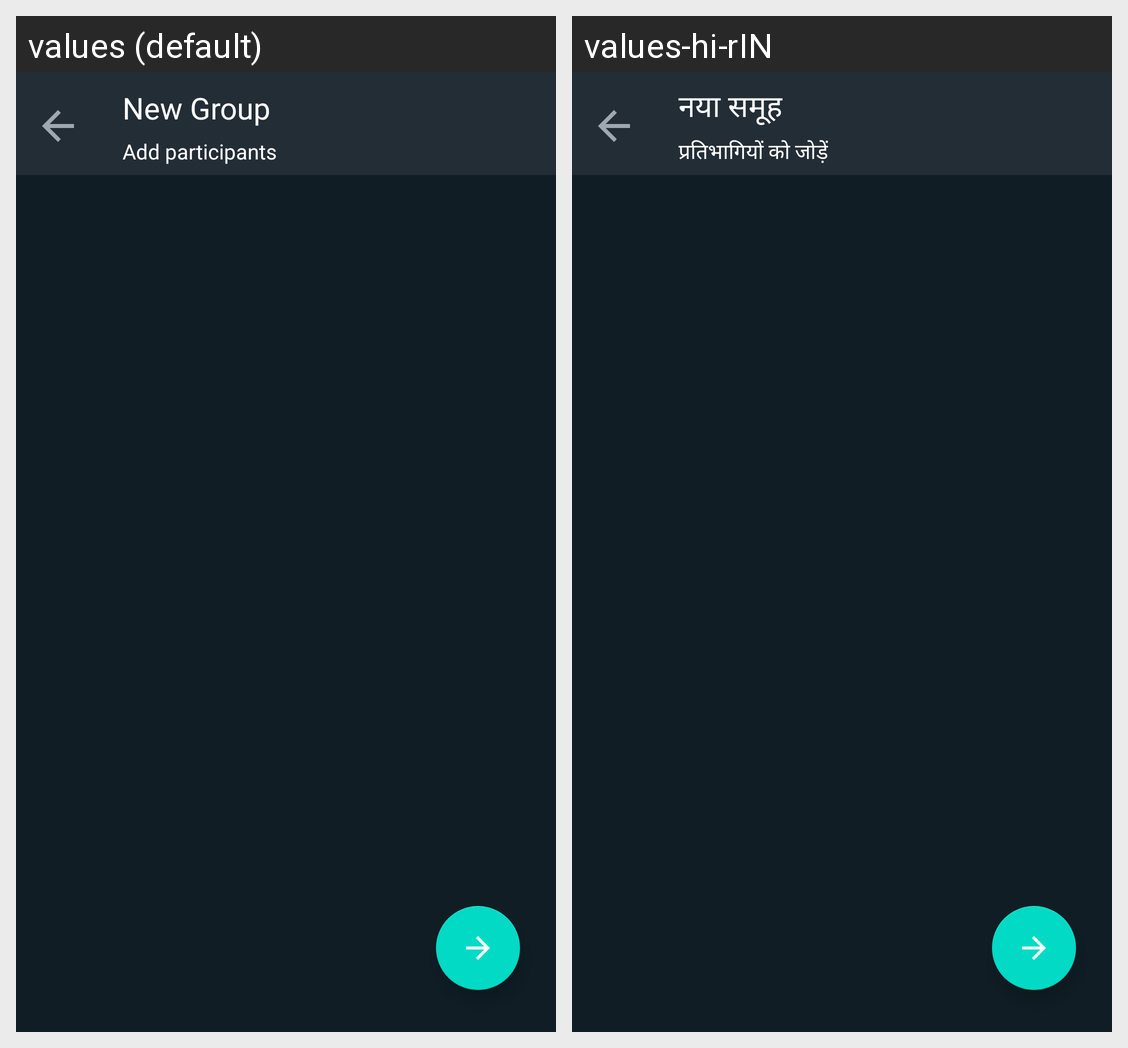

Translations of the strings shown on this Android screen, per locale in the grid:
Android screen res/layout/user_list_fragment.xml rendered under 2 locales, left to right: values (default), values-hi-rIN. Device: Nexus 5 (rendered at 1080×1920; each locale shown at half size, 540×960, under a caption strip naming it); theme Theme.ChatApp.
Strings drawn on this screen, with the default value and each locale's value (text and hints the layout hard-codes, and strings that could not be matched under every locale, appear in the picture but are not listed):

new_group
  values: New Group
  values-hi-rIN: नया समूह

add_participants
  values: Add participants
  values-hi-rIN: प्रतिभागियों को जोड़ें
